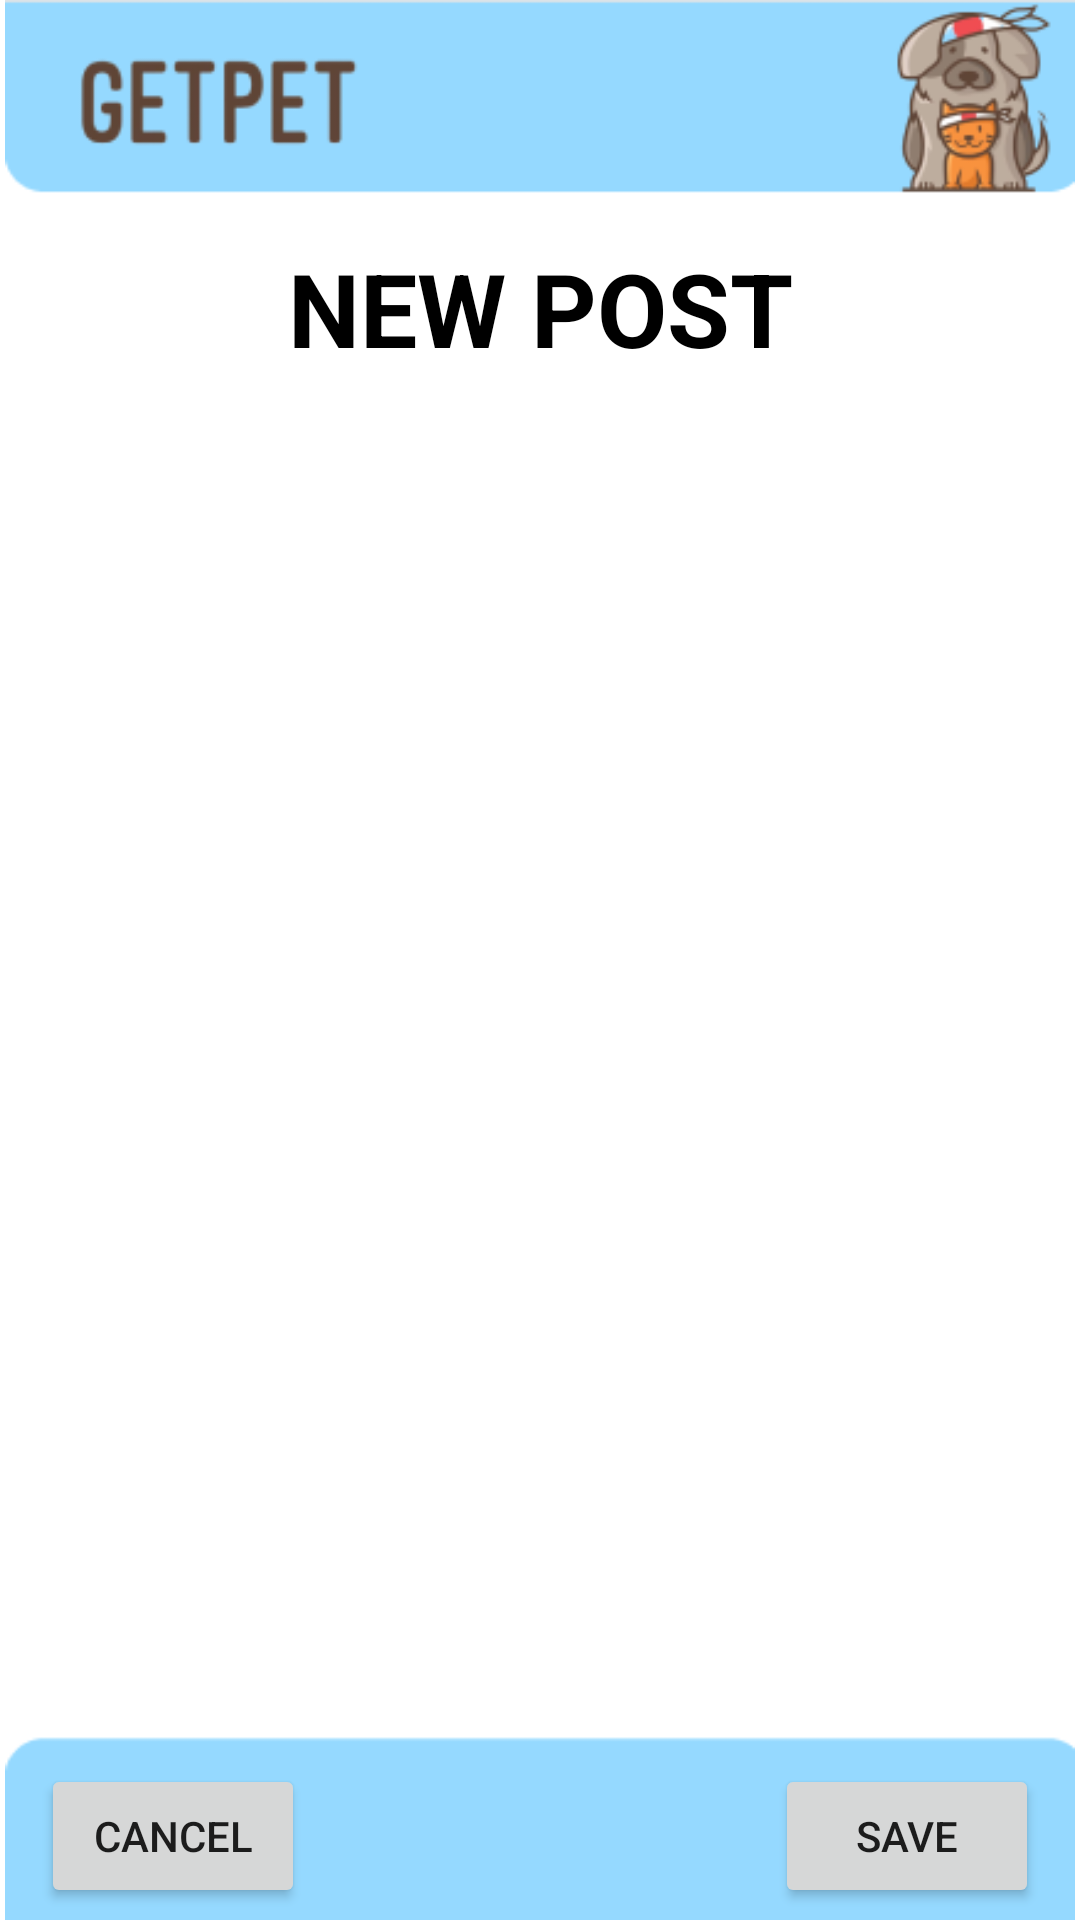

Reconstruct the res/layout file that produces this screen, plus the resources it refers to.
<!-- AndroidManifest.xml: application theme Theme.GetPet -->
<!-- res/layout/fragment_add_new_pet__page.xml -->
<?xml version="1.0" encoding="utf-8"?>
<FrameLayout
    xmlns:android="http://schemas.android.com/apk/res/android"
    xmlns:app="http://schemas.android.com/apk/res-auto"
    xmlns:tools="http://schemas.android.com/tools"
    android:layout_width="match_parent"
    android:layout_height="match_parent"
    tools:context=".Home_Page">

    <androidx.constraintlayout.widget.ConstraintLayout
        android:layout_width="match_parent"
        android:layout_height="match_parent">

        <ImageView
            android:id="@+id/addPost_btn"
            android:layout_width="wrap_content"
            android:layout_height="wrap_content"
            android:src="@drawable/page"
            app:layout_constraintBottom_toBottomOf="parent"
            app:layout_constraintEnd_toEndOf="parent"
            app:layout_constraintHorizontal_bias="0.0"
            app:layout_constraintStart_toStartOf="parent"
            app:layout_constraintTop_toTopOf="parent"
            app:layout_constraintVertical_bias="0.0" />

        <Button
            android:id="@+id/cancel_btn"
            android:layout_width="wrap_content"
            android:layout_height="wrap_content"
            android:layout_marginBottom="4dp"
            android:text="cancel"
            app:layout_constraintBottom_toBottomOf="parent"
            app:layout_constraintEnd_toEndOf="parent"
            app:layout_constraintHorizontal_bias="0.05"
            app:layout_constraintStart_toStartOf="parent" />

        <Button
            android:id="@+id/save_btn"
            android:layout_width="wrap_content"
            android:layout_height="wrap_content"
            android:layout_marginBottom="4dp"
            android:text="save"
            app:layout_constraintBottom_toBottomOf="parent"
            app:layout_constraintEnd_toEndOf="parent"
            app:layout_constraintHorizontal_bias="0.95"
            app:layout_constraintStart_toStartOf="parent" />

        <TextView
            android:id="@+id/text_NewPost"
            android:layout_width="wrap_content"
            android:layout_height="wrap_content"
            android:layout_marginTop="80dp"
            android:text="NEW POST"
            android:textColor="#000000"
            android:textSize="34sp"
            android:textStyle="bold"
            app:layout_constraintEnd_toEndOf="parent"
            app:layout_constraintStart_toStartOf="parent"
            app:layout_constraintTop_toTopOf="parent" />
    </androidx.constraintlayout.widget.ConstraintLayout>
</FrameLayout>
<!-- resources referenced by this layout -->
<resources>
  <!-- drawable page: png bitmap (drawable-v24, 19478 bytes) -->
  <style name="Theme.GetPet" parent="Theme.MaterialComponents.DayNight.DarkActionBar">
          
          <item name="colorPrimary">#95D9FF</item>
          <item name="colorPrimaryVariant">@color/grey</item>
          <item name="colorOnPrimary">@color/white</item>
          
          <item name="colorSecondary">@color/teal_200</item>
          <item name="colorSecondaryVariant">@color/teal_700</item>
          <item name="colorOnSecondary">@color/black</item>
          
          <item name="android:statusBarColor" tools:targetApi="l">?attr/colorPrimaryVariant</item>
          
      </style>
  <color name="grey">#C0C0C0</color>
  <color name="white">#FFFFFFFF</color>
  <color name="teal_200">#FF03DAC5</color>
  <color name="teal_700">#FF018786</color>
  <color name="black">#FF000000</color>
</resources>
